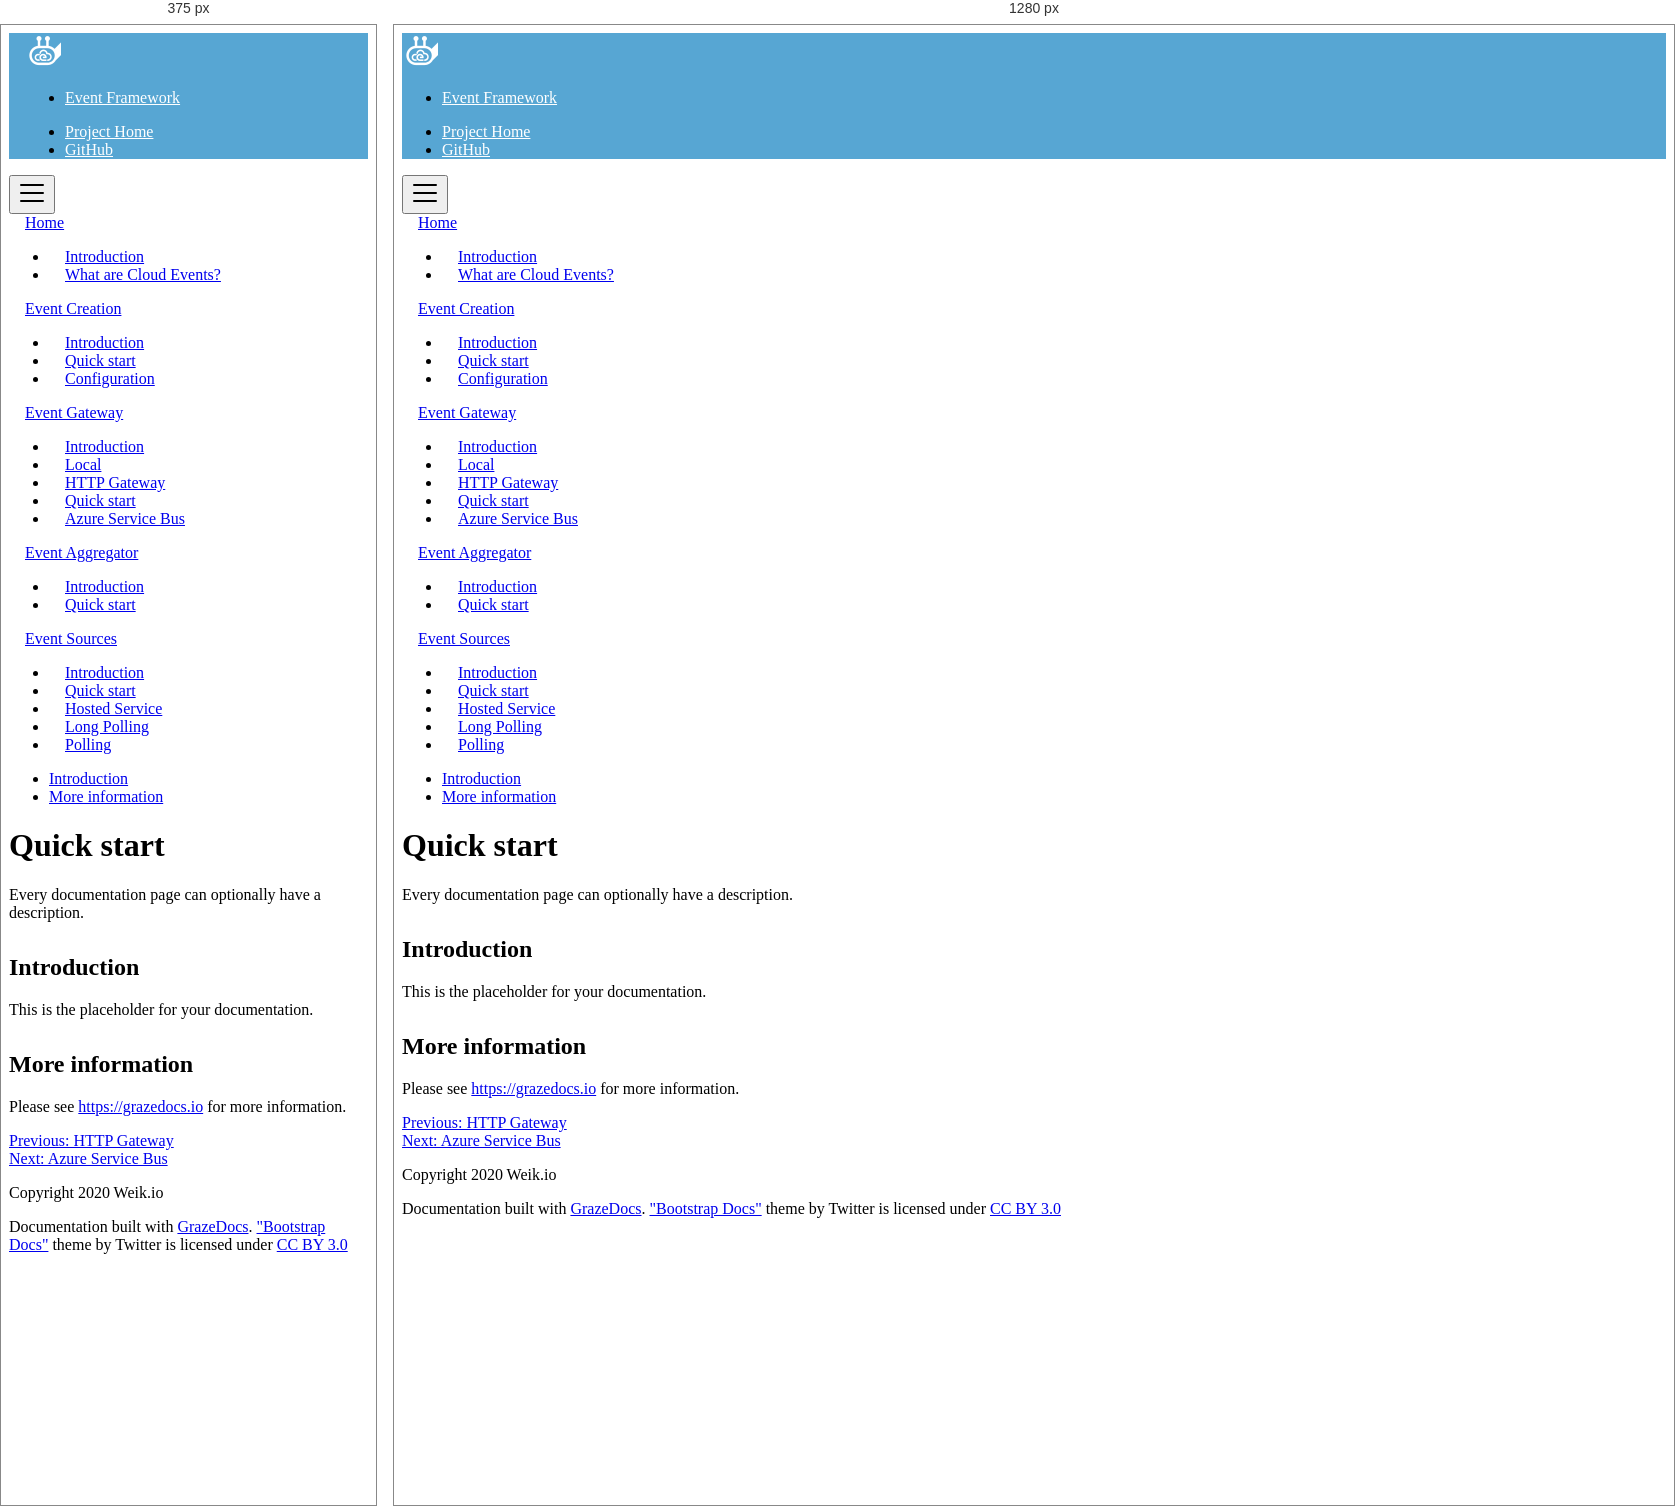
Rendered at 375 px and 1280 px, left to right.

<!-- file: quickstart.html -->

<!doctype html>
<html lang="en">
<head>
    <!-- Required meta tags -->
    <meta charset="utf-8">
    <meta name="viewport" content="width=device-width, initial-scale=1, shrink-to-fit=no">

    <title>Event Framework</title>
    <meta name="description" content="Event Framework: Documentation">

    <link href="/assets/bootstrap.min.css" rel="stylesheet">
    <link href="/assets/docs.min.css" rel="stylesheet">
    <link href="/assets/prism.css" rel="stylesheet">
    <link href="/assets/simpleLightbox.min.css" rel="stylesheet">
    <link href="/assets/theme.css" rel="stylesheet">

    <link rel="icon" type="image/png" href="/assets/favicon.png" />
</head>
<body>

    <header class="navbar navbar-expand navbar-dark flex-column flex-md-row bd-navbar bd-fix">

        <a class="navbar-brand mr-0 mr-md-2" href="/"><img src="/assets/logo.png" width="36" height="36" class="d-block" viewBox="0 0 612 612" role="img" focusable="false" /></a>

        <div class="navbar-nav-scroll">
            <ul class="navbar-nav bd-navbar-nav flex-row">
                    <li class="nav-item">
                        <a class="nav-link active" href="/">Event Framework</a>
                    </li>
            </ul>
        </div>

        <ul class="navbar-nav flex-row ml-md-auto d-none d-md-flex">
                <li class="nav-item">
                    <a class="nav-link p-2" href="https://eventframework.weik.io" target="_blank" rel="noopener">Project Home</a>
                </li>
                <li class="nav-item">
                    <a class="nav-link p-2" href="https://github.com/weikio/EventFramework" target="_blank" rel="noopener">GitHub</a>
                </li>
        </ul>
    </header>
    <div class="container-fluid">
        <div class="row">
            <div class="col-12 col-md-3 col-xl-2 bd-sidebar">
                <button class="btn btn-link bd-search-docs-toggle d-md-none p-0 collapsed" type="button" data-toggle="collapse" data-target="#bd-docs-nav" aria-controls="bd-docs-nav" aria-expanded="false" aria-label="Toggle docs navigation"><svg xmlns="http://www.w3.org/2000/svg" width="30" height="30" viewBox="0 0 30 30" role="img" focusable="false"><title>Menu</title><path stroke="currentColor" stroke-linecap="round" stroke-miterlimit="10" stroke-width="2" d="M4 7h22M4 15h22M4 23h22"></path></svg></button>
                <nav class="collapse bd-links" id="bd-docs-nav">
                        <div class="bd-toc-item active">
                            <a class="bd-toc-link" href="/index.html">
                                Home
                            </a>

                                <ul class="nav bd-sidenav">
                                        <li class="">
                                            <a href="/index.html">
                                                Introduction
                                            </a>
                                        </li>
                                        <li class="">
                                            <a href="/why.html">
                                                What are Cloud Events?
                                            </a>
                                        </li>
                                </ul>
                        </div>
                        <div class="bd-toc-item active">
                            <a class="bd-toc-link" href="/creation/introduction.html">
                                Event Creation
                            </a>

                                <ul class="nav bd-sidenav">
                                        <li class="">
                                            <a href="/creation/introduction.html">
                                                Introduction
                                            </a>
                                        </li>
                                        <li class="">
                                            <a href="/creation/quickstart.html">
                                                Quick start
                                            </a>
                                        </li>
                                        <li class="">
                                            <a href="/creation/configuration.html">
                                                Configuration
                                            </a>
                                        </li>
                                </ul>
                        </div>
                        <div class="bd-toc-item active">
                            <a class="bd-toc-link" href="/gateway/introduction.html">
                                Event Gateway
                            </a>

                                <ul class="nav bd-sidenav">
                                        <li class="">
                                            <a href="/gateway/introduction.html">
                                                Introduction
                                            </a>
                                        </li>
                                        <li class="">
                                            <a href="/gateway/local.html">
                                                Local
                                            </a>
                                        </li>
                                        <li class="">
                                            <a href="/gateway/http.html">
                                                HTTP Gateway
                                            </a>
                                        </li>
                                        <li class="active">
                                            <a href="/gateway/quickstart.html">
                                                Quick start
                                            </a>
                                        </li>
                                        <li class="">
                                            <a href="/gateway/azureservicebus.html">
                                                Azure Service Bus
                                            </a>
                                        </li>
                                </ul>
                        </div>
                        <div class="bd-toc-item active">
                            <a class="bd-toc-link" href="/aggregator/index.html">
                                Event Aggregator
                            </a>

                                <ul class="nav bd-sidenav">
                                        <li class="">
                                            <a href="/aggregator/index.html">
                                                Introduction
                                            </a>
                                        </li>
                                        <li class="">
                                            <a href="/aggregator/quickstart.html">
                                                Quick start
                                            </a>
                                        </li>
                                </ul>
                        </div>
                        <div class="bd-toc-item active">
                            <a class="bd-toc-link" href="/sources/introduction.html">
                                Event Sources
                            </a>

                                <ul class="nav bd-sidenav">
                                        <li class="">
                                            <a href="/sources/introduction.html">
                                                Introduction
                                            </a>
                                        </li>
                                        <li class="">
                                            <a href="/sources/quickstart.html">
                                                Quick start
                                            </a>
                                        </li>
                                        <li class="">
                                            <a href="/sources/hostedservice.html">
                                                Hosted Service
                                            </a>
                                        </li>
                                        <li class="">
                                            <a href="/sources/longpolling.html">
                                                Long Polling
                                            </a>
                                        </li>
                                        <li class="">
                                            <a href="/sources/polling.html">
                                                Polling
                                            </a>
                                        </li>
                                </ul>
                        </div>
                </nav>
            </div>

                <div class="d-none d-xl-block col-xl-2 bd-toc">
                    <ul class="section-nav">
                            <li class="toc-entry toc-h2"><a href="#introduction">Introduction</a></li>
                            <li class="toc-entry toc-h2"><a href="#more-information">More information</a></li>
                    </ul>
                </div>

            <main class="col-12 col-md-9 col-xl-8 py-md-3 pl-md-5 bd-content" role="main">
                <h1 class="bd-title" id="content">Quick start</h1>
                <p class="bd-lead">Every documentation page can optionally have a description.</p>
                <h2 id="introduction">Introduction</h2>
<p>This is the placeholder for your documentation.</p>
<h2 id="more-information">More information</h2>
<p>Please see <a href="https://grazedocs.io">https://grazedocs.io</a> for more information.</p>


                <div class="row">
                    <div class="col">
                            <a class="text-muted" href="/gateway/http.html">Previous: HTTP Gateway</a>
                    </div>
                    <div class="col text-right">
                            <a class="text-muted" href="/gateway/azureservicebus.html">Next: Azure Service Bus</a>
                    </div>
                </div>

            </main>

        </div>

        <div class="row">
            <div class="col-12">
                <footer class="bd-footer text-muted">
                    <div class="p-4">
                            <p>Copyright 2020 Weik.io</p>
                        <p>Documentation built with <a target="_blank" href="https://www.grazedocs.io">GrazeDocs</a>. <a target="_blank" href="https://getbootstrap.com/docs/4.3/assets/css/docs.min.css">"Bootstrap Docs"</a> theme by Twitter is licensed under <a href="https://creativecommons.org/licenses/by/3.0/" target="_blank" rel="license noopener">CC BY 3.0</a></p>
                    </div>
                </footer>
            </div>
        </div>
    </div>

    <script src="/assets/jquery-3.2.1.slim.min.js"></script>
    <script src="/assets/popper.min.js"></script>
    <script src="/assets/bootstrap.min.js"></script>
    <script src="/assets/prism.js"></script>
    <script src="/assets/simpleLightbox.min.js"></script>

    <script type="text/javascript">
        $(document).ready(function () {
            $('.lightbox').simpleLightbox();
        });
    </script>
</body>
</html>

/* @media block from theme.css */
@media (max-width: 991.98px)
{
	.bd-navbar {
		padding-right: 1.0rem;
		padding-left: 1.0rem;
	}
}

/* @media block from theme.css */
@media (min-width: 992px)
{
	.bd-content>ol, .bd-content>p, .bd-content>ul {
		max-width: 100%;
	}
}